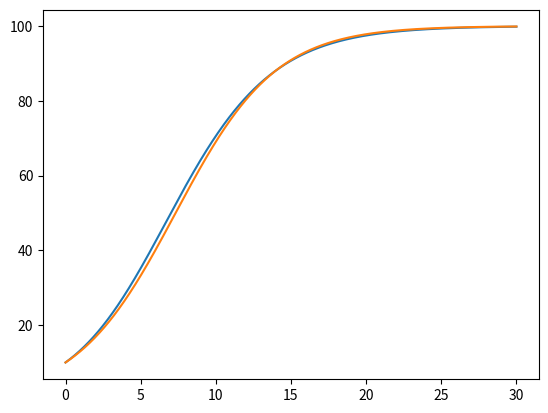

Reproduce this figure in Python.
from matplotlib import pyplot as plt

# ODE solving algorithim

def runge_kutta(f_prime, x, n, interval):
    t0 = interval[0]
    tf = interval[1]
    t = t0
    h = (tf-t0)/n
    points = [(t,x)]
    for i in range(0,n):
        k1 = f_prime(t,x)
        k2 = f_prime(t+0.5*h, x+0.5*k1)
        k3 = f_prime(t+0.5*h, x+0.5*k2)
        k4 = f_prime(t+h, x+h*k3)
        x = x + h/6*(k1+2*k2+2*k3+k4)
        t = (i + 1)*h
        points.append((t,x))
    return points

def euler(f_prime, x, n, interval):
    t0 = interval[0]
    tf = interval[1]
    t = t0
    h = (tf-t0)/n
    points = [(t,x)]
    for i in range(0,n):
        x = x + h*f_prime(t,x)
        t = (i + 1)*h
        points.append((t,x))
    return points

if __name__ == "__main__":
    def derivative(t,x):
        a = 0.3 * x * (1. - x/100.)
        return a

    interval = (0,30)
    # print(runge_kutta(derivative, 10, 100, interval))
    plt.plot(*zip(*runge_kutta(derivative, 10, 10000, interval)))
    plt.plot(*zip(*euler(derivative, 10, 10000, interval)))
    plt.show()
